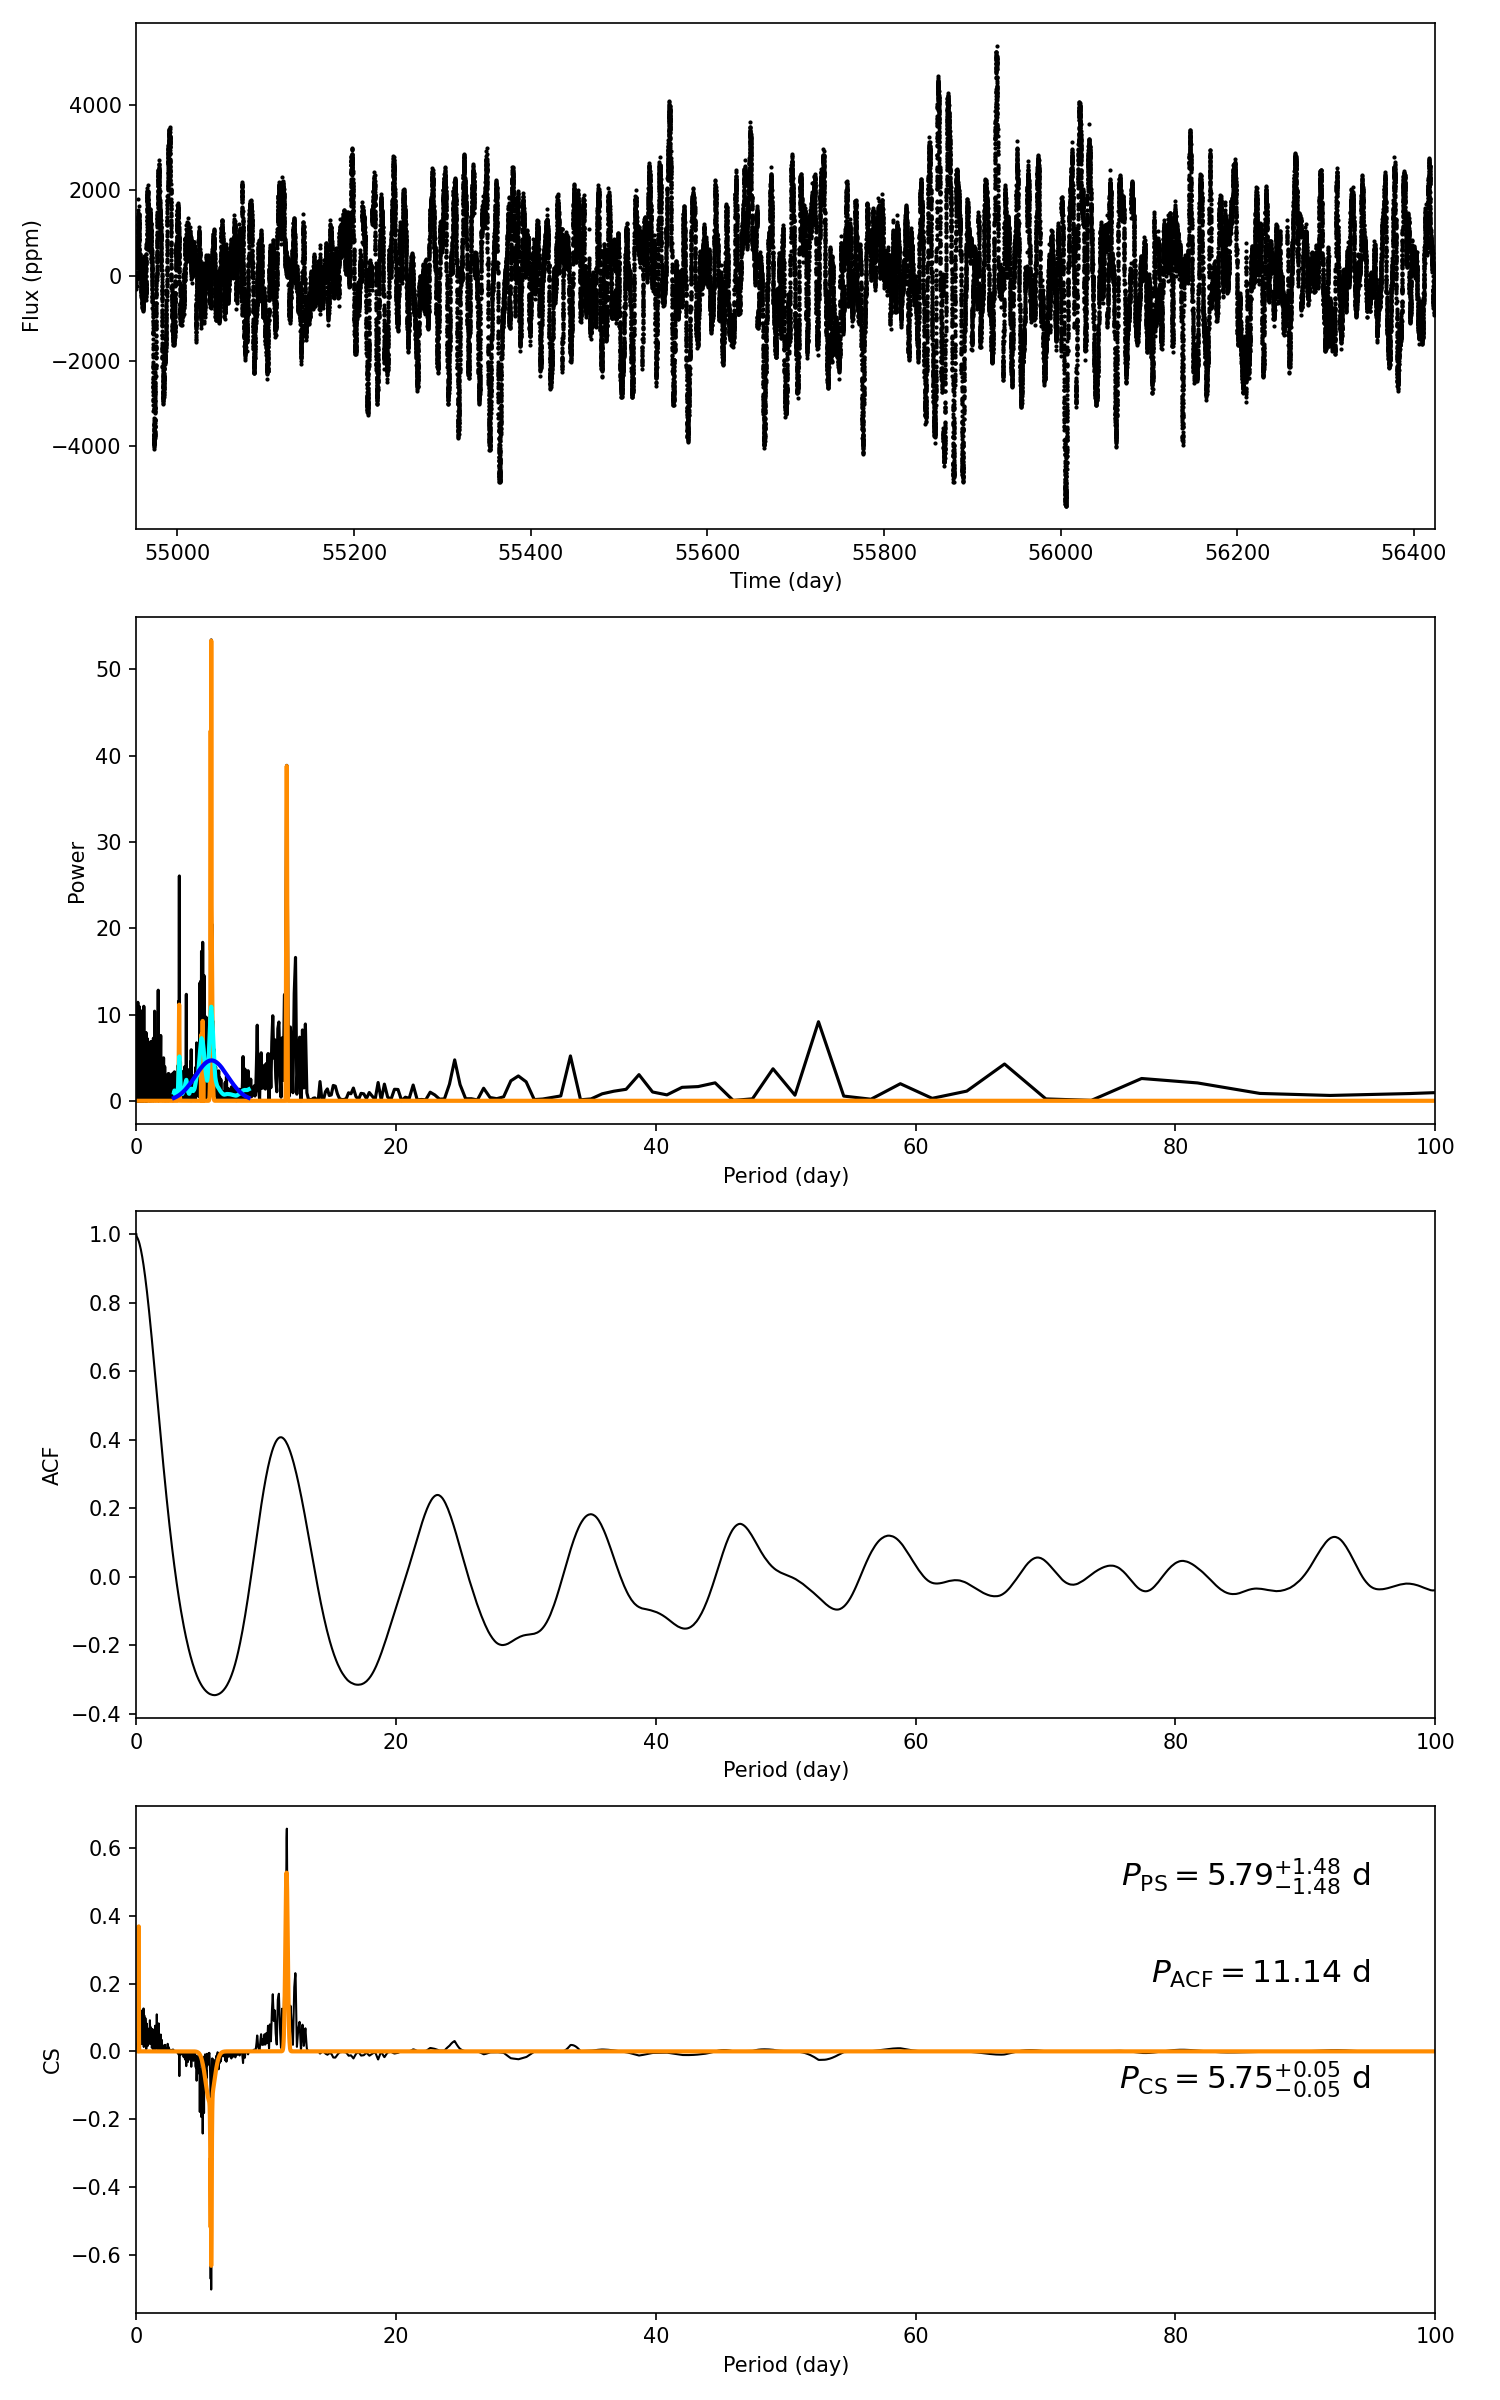

Data behind this chart, as committed beside it:
target_id, prot_ps, prot_acf, prot_cs, e_prot_ps, E_prot_ps, e_prot_acf, E_prot_acf, e_prot_cs, E_prot_cs, sph_ps, sph_acf, sph_cs, e_sph_ps, e_sph_acf, e_sph_cs, h_ps, fa_prob_ps, hacf, gacf, hcs
9824105, 5.785, 11.14, 5.754, 1.478, 1.478, -1.0, -1.0, 0.04891, 0.04891, 1266, 1299, 1276, 422, 378.2, 430.5, 53.42, 6.338202554571617e-24, 0.726, 0.3984, 0.657
